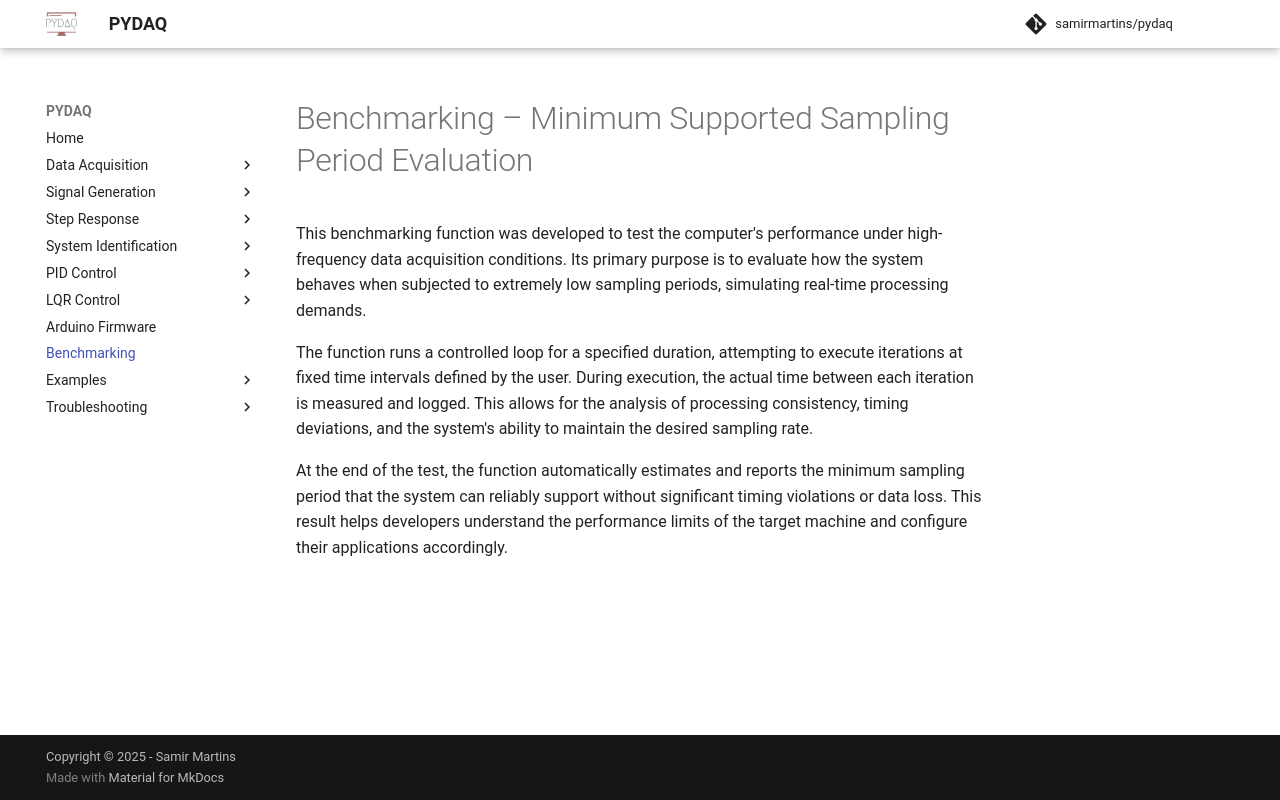

repository: samirmartins/pydaq · page: benchmarking/index.html · generator: mkdocs

# Benchmarking

## Benchmarking – Minimum Supported Sampling Period Evaluation
This benchmarking function was developed to test the computer's performance under high-frequency data acquisition conditions. Its primary purpose is to evaluate how the system behaves when subjected to extremely low sampling periods, simulating real-time processing demands.

The function runs a controlled loop for a specified duration, attempting to execute iterations at fixed time intervals defined by the user. During execution, the actual time between each iteration is measured and logged. This allows for the analysis of processing consistency, timing deviations, and the system's ability to maintain the desired sampling rate.

At the end of the test, the function automatically estimates and reports the minimum sampling period that the system can reliably support without significant timing violations or data loss. This result helps developers understand the performance limits of the target machine and configure their applications accordingly.

![](img/benchmarking_gif.gif)
